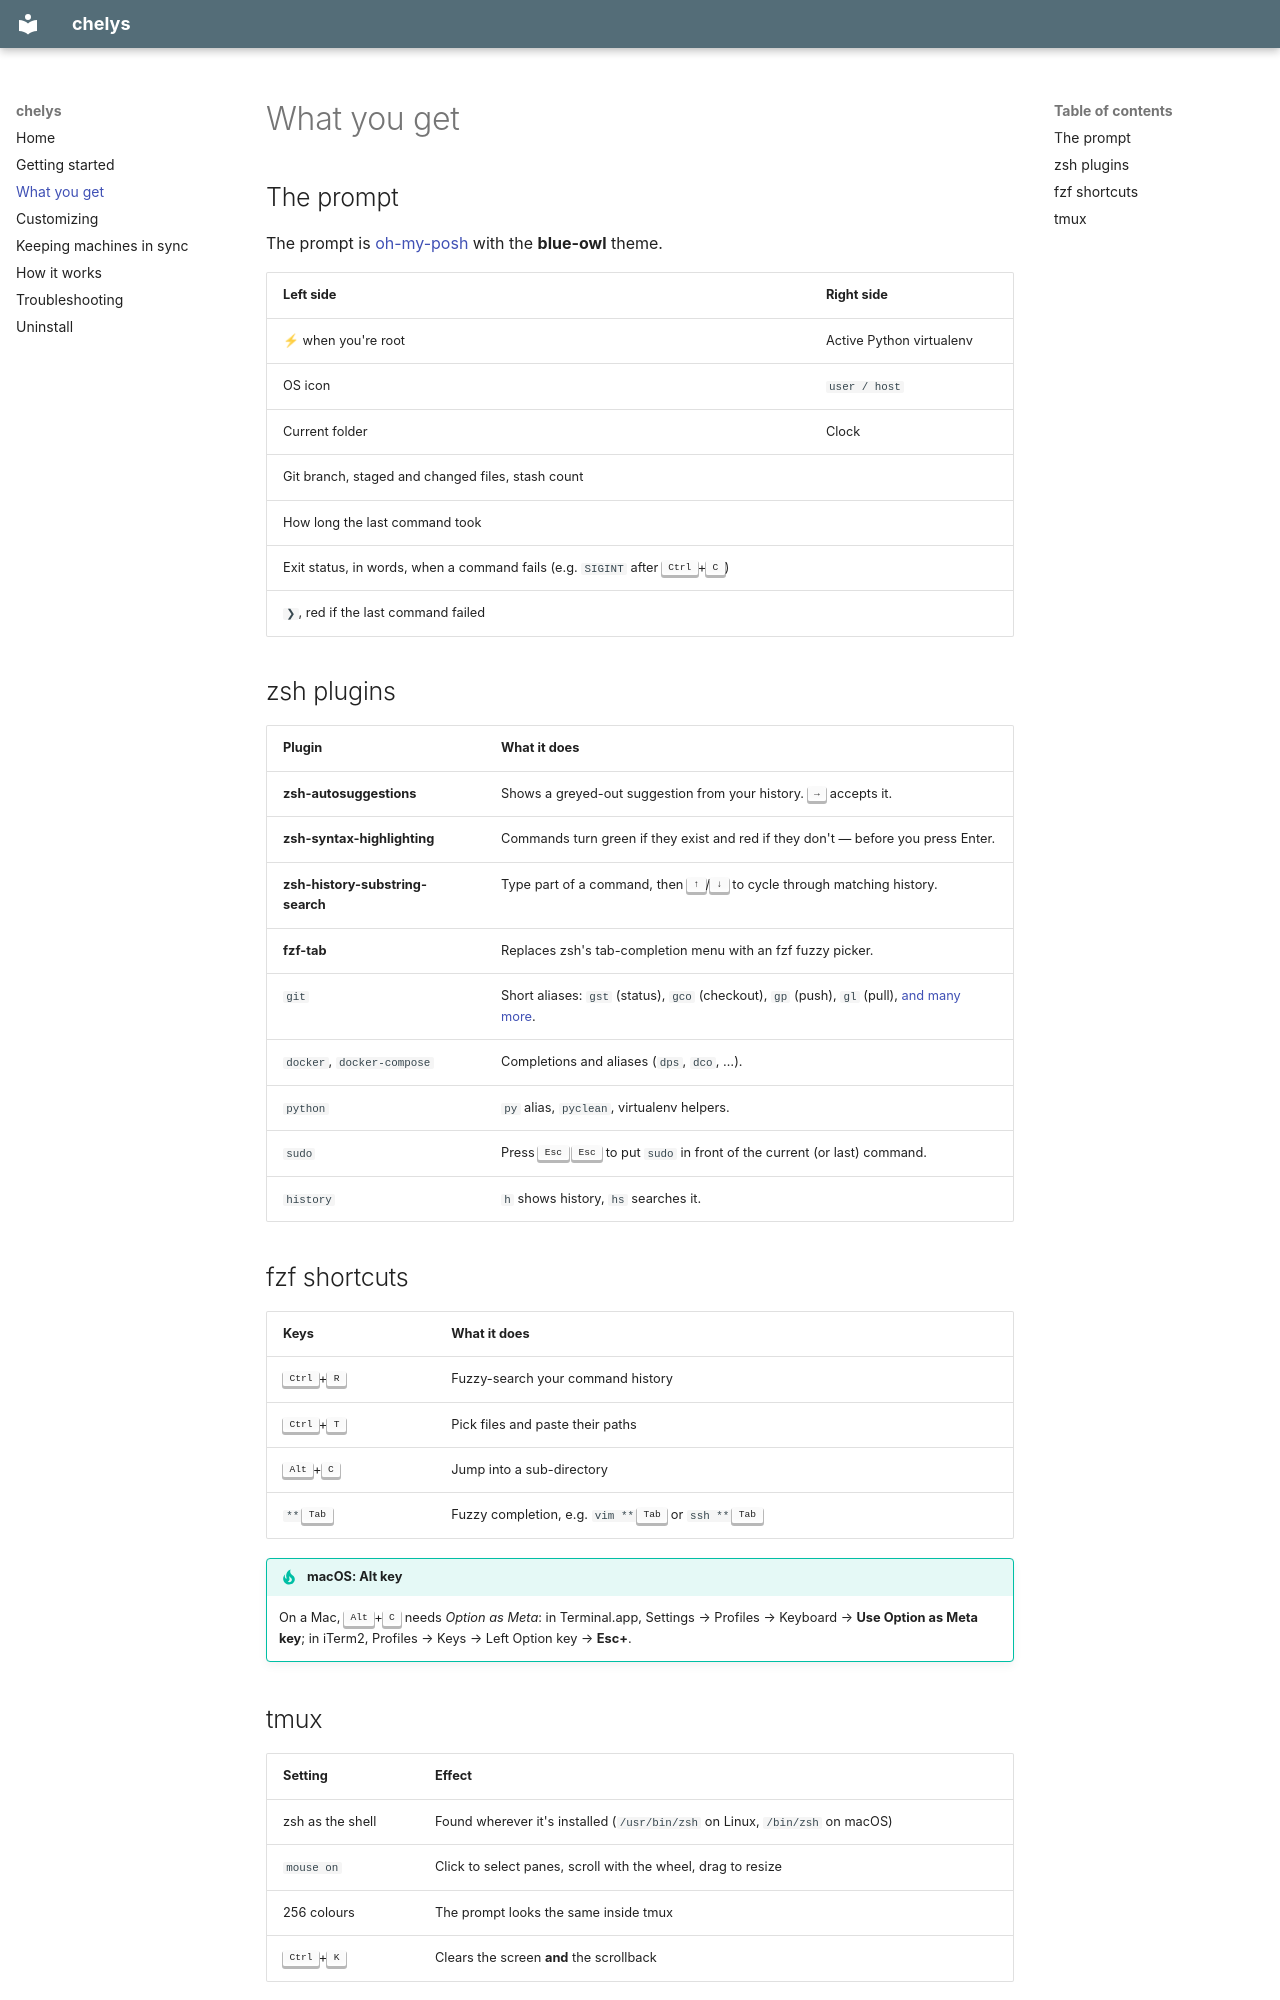

repository: cvasilatos/chelys · page: features/index.html · generator: mkdocs

# What you get

## The prompt

The prompt is [oh-my-posh](https://ohmyposh.dev) with the **blue-owl** theme.

| Left side | Right side |
| --- | --- |
| ⚡ when you're root | Active Python virtualenv |
| OS icon | `user / host` |
| Current folder | Clock |
| Git branch, staged and changed files, stash count | |
| How long the last command took | |
| Exit status, in words, when a command fails (e.g. `SIGINT` after <kbd>Ctrl</kbd>+<kbd>C</kbd>) | |
| `❯`, red if the last command failed | |

## zsh plugins

| Plugin | What it does |
| --- | --- |
| **zsh-autosuggestions** | Shows a greyed-out suggestion from your history. <kbd>→</kbd> accepts it. |
| **zsh-syntax-highlighting** | Commands turn green if they exist and red if they don't — before you press Enter. |
| **zsh-history-substring-search** | Type part of a command, then <kbd>↑</kbd>/<kbd>↓</kbd> to cycle through matching history. |
| **fzf-tab** | Replaces zsh's tab-completion menu with an fzf fuzzy picker. |
| `git` | Short aliases: `gst` (status), `gco` (checkout), `gp` (push), `gl` (pull), [and many more](https://github.com/ohmyzsh/ohmyzsh/tree/master/plugins/git). |
| `docker`, `docker-compose` | Completions and aliases (`dps`, `dco`, …). |
| `python` | `py` alias, `pyclean`, virtualenv helpers. |
| `sudo` | Press <kbd>Esc</kbd> <kbd>Esc</kbd> to put `sudo` in front of the current (or last) command. |
| `history` | `h` shows history, `hs` searches it. |

## fzf shortcuts

| Keys | What it does |
| --- | --- |
| <kbd>Ctrl</kbd>+<kbd>R</kbd> | Fuzzy-search your command history |
| <kbd>Ctrl</kbd>+<kbd>T</kbd> | Pick files and paste their paths |
| <kbd>Alt</kbd>+<kbd>C</kbd> | Jump into a sub-directory |
| `**`<kbd>Tab</kbd> | Fuzzy completion, e.g. `vim **`<kbd>Tab</kbd> or `ssh **`<kbd>Tab</kbd> |

!!! tip "macOS: Alt key"
    On a Mac, <kbd>Alt</kbd>+<kbd>C</kbd> needs *Option as Meta*: in Terminal.app, Settings → Profiles → Keyboard → **Use Option as Meta key**; in iTerm2, Profiles → Keys → Left Option key → **Esc+**.
